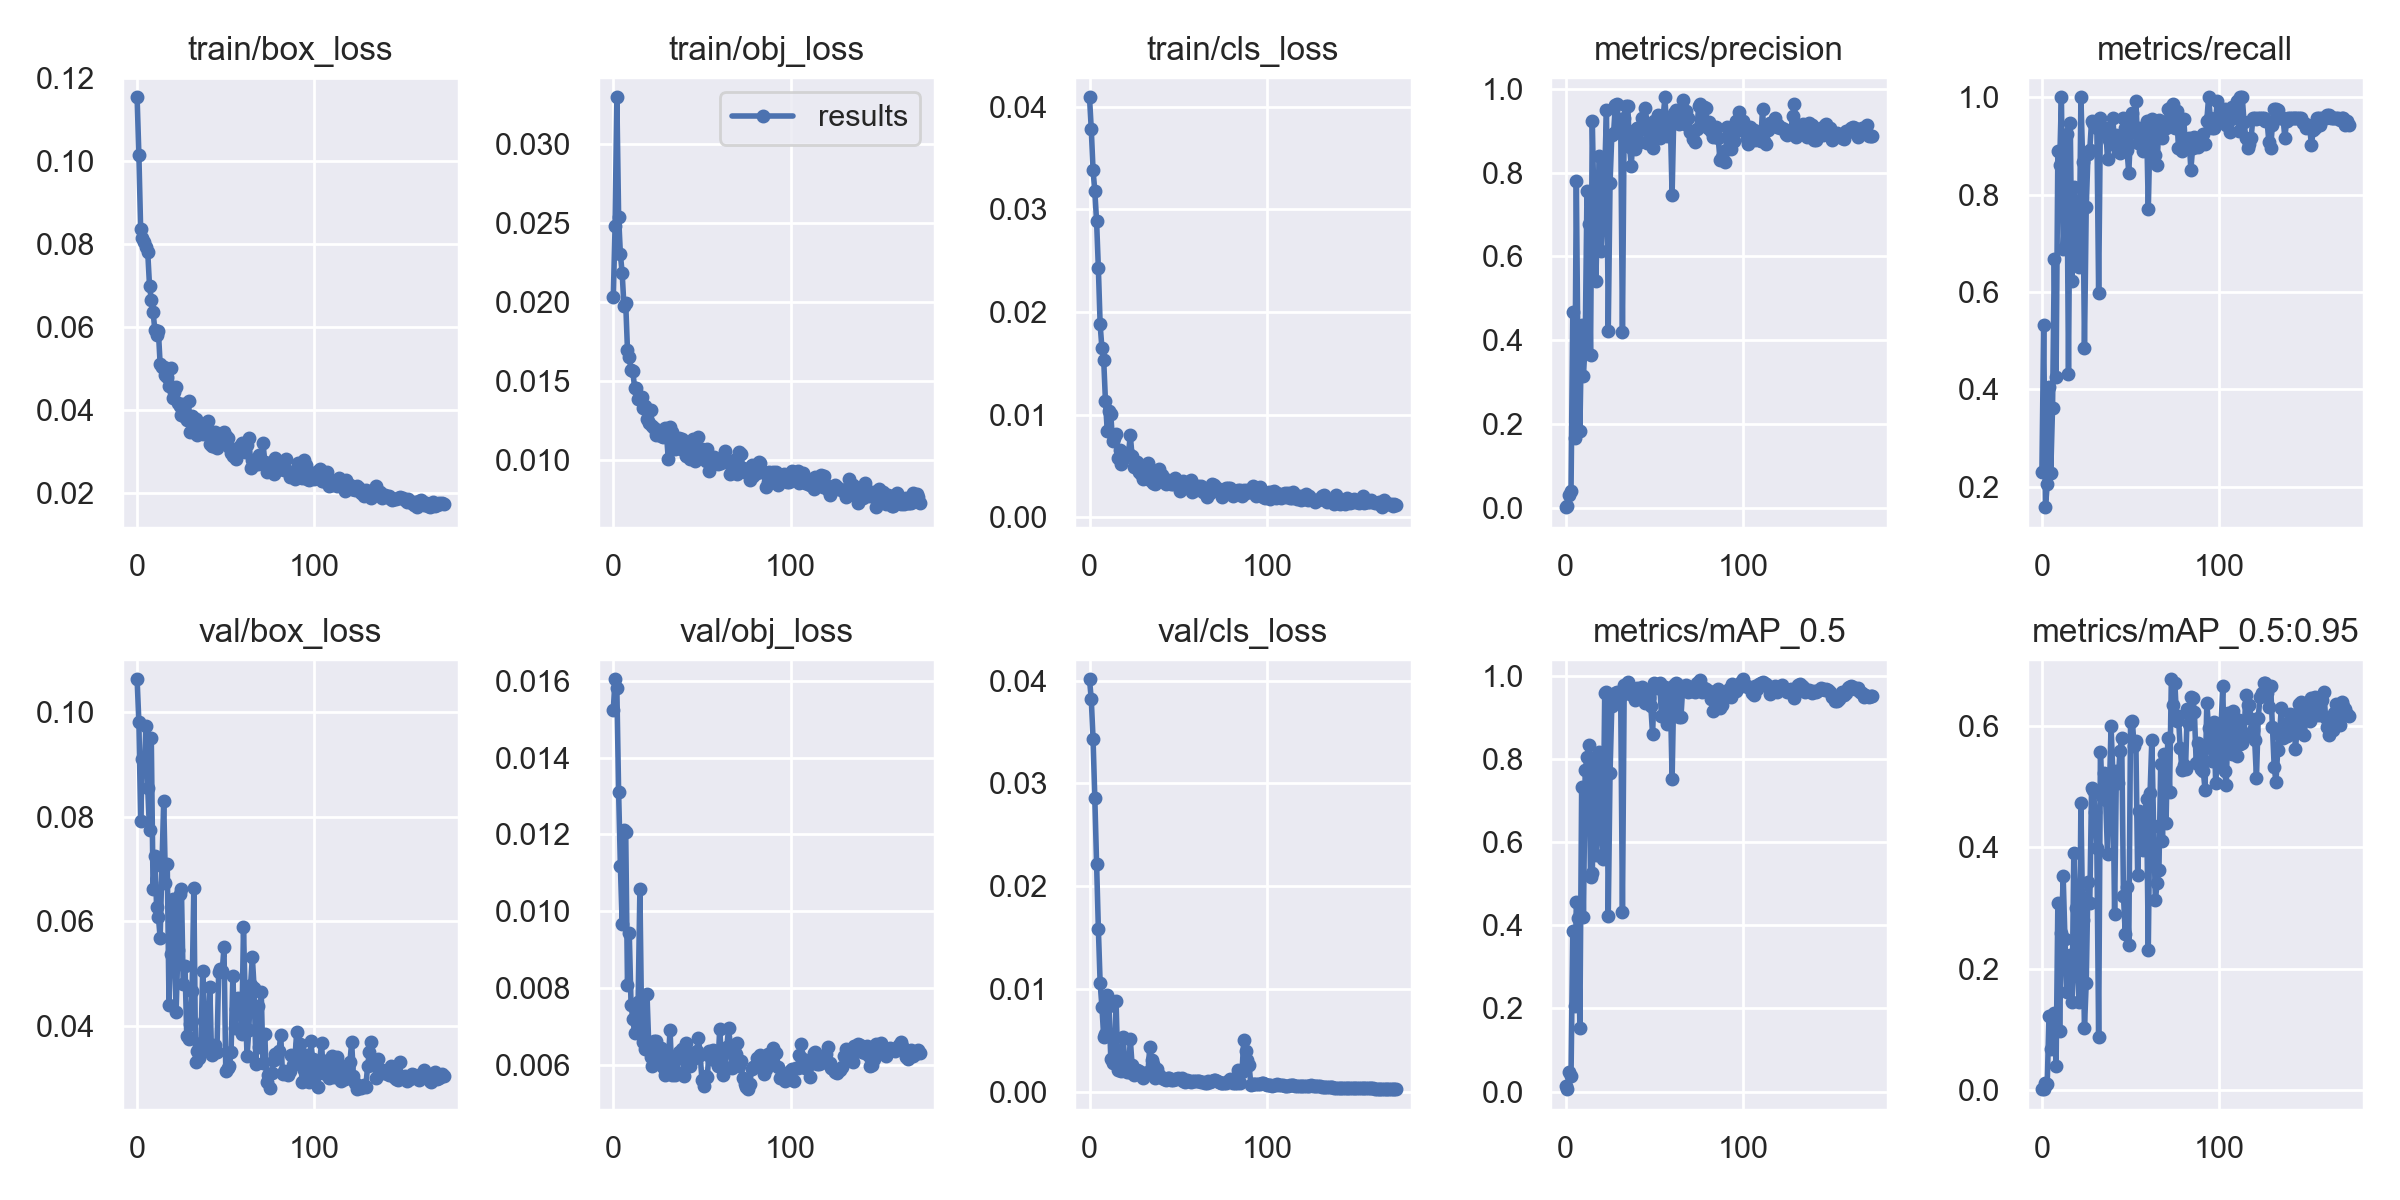

Source data for this figure (header and first rows):
epoch, train/box_loss, train/obj_loss, train/cls_loss, metrics/precision, metrics/recall, metrics/mAP_0.5, metrics/mAP_0.5:0.95, val/box_loss, val/obj_loss, val/cls_loss, x/lr0, x/lr1, x/lr2
0, 0.1153, 0.0203, 0.0409, 0.001106, 0.2297, 0.01466, 0.001692, 0.1063, 0.01525, 0.04013, 0.0016, 0.0016, 0.0856
1, 0.1015, 0.02481, 0.03779, 0.002648, 0.5315, 0.005982, 0.0009692, 0.09818, 0.01604, 0.03818, 0.003284, 0.003284, 0.07028
2, 0.08344, 0.03292, 0.03381, 0.02994, 0.1581, 0.04706, 0.01128, 0.07925, 0.01581, 0.03435, 0.004951, 0.004951, 0.05495
3, 0.08134, 0.02539, 0.03176, 0.03855, 0.2046, 0.03634, 0.009264, 0.09098, 0.0131, 0.02853, 0.0066, 0.0066, 0.0396
4, 0.08049, 0.023, 0.02881, 0.4668, 0.4054, 0.3869, 0.1218, 0.08883, 0.01117, 0.02213, 0.008234, 0.008234, 0.02423
5, 0.07921, 0.02181, 0.02424, 0.1663, 0.2292, 0.2055, 0.06644, 0.09745, 0.009681, 0.01584, 0.009753, 0.009753, 0.009753
6, 0.07788, 0.01975, 0.01878, 0.7799, 0.3622, 0.4562, 0.1181, 0.08547, 0.01213, 0.01057, 0.009753, 0.009753, 0.009753
7, 0.06988, 0.01991, 0.01647, 0.3108, 0.6688, 0.4174, 0.1267, 0.07739, 0.01208, 0.008267, 0.009703, 0.009703, 0.009703
8, 0.06649, 0.01692, 0.01536, 0.1827, 0.4264, 0.154, 0.03949, 0.09511, 0.008085, 0.005359, 0.009654, 0.009654, 0.009654
9, 0.06361, 0.01652, 0.01128, 0.4358, 0.8889, 0.7332, 0.3088, 0.06613, 0.009447, 0.005579, 0.009604, 0.009604, 0.009604
10, 0.05922, 0.01566, 0.008446, 0.3144, 0.8611, 0.419, 0.0977, 0.07245, 0.007572, 0.009404, 0.009555, 0.009555, 0.009555
11, 0.05787, 0.01562, 0.01033, 0.3942, 1, 0.7731, 0.2591, 0.06278, 0.007193, 0.008312, 0.009505, 0.009505, 0.009505
12, 0.05895, 0.01458, 0.01004, 0.7555, 0.6879, 0.8036, 0.3521, 0.06089, 0.006831, 0.003213, 0.009456, 0.009456, 0.009456
13, 0.0509, 0.01454, 0.00738, 0.6784, 0.7671, 0.8327, 0.2495, 0.05679, 0.007445, 0.002813, 0.009406, 0.009406, 0.009406
14, 0.05038, 0.01385, 0.007768, 0.3641, 0.9236, 0.5155, 0.1614, 0.0705, 0.007633, 0.00285, 0.009357, 0.009357, 0.009357
15, 0.05039, 0.01397, 0.008147, 0.9244, 0.4316, 0.525, 0.218, 0.083, 0.01058, 0.008781, 0.009307, 0.009307, 0.009307
16, 0.04826, 0.01398, 0.005784, 0.7002, 0.9466, 0.7883, 0.2216, 0.06728, 0.006973, 0.002112, 0.009258, 0.009258, 0.009258
17, 0.04791, 0.01329, 0.00658, 0.5419, 0.6223, 0.5699, 0.1444, 0.07095, 0.006598, 0.00209, 0.009208, 0.009208, 0.009208
18, 0.04574, 0.01338, 0.005176, 0.7108, 0.8159, 0.8125, 0.3915, 0.04397, 0.006427, 0.001997, 0.009158, 0.009158, 0.009158
19, 0.05004, 0.01257, 0.00568, 0.8389, 0.7564, 0.8165, 0.3006, 0.05368, 0.007849, 0.005343, 0.009109, 0.009109, 0.009109
20, 0.04274, 0.01233, 0.006213, 0.6132, 0.6677, 0.6109, 0.1887, 0.06427, 0.006519, 0.002283, 0.009059, 0.009059, 0.009059
21, 0.04419, 0.01319, 0.006196, 0.693, 0.6522, 0.5592, 0.1448, 0.06191, 0.006197, 0.001904, 0.00901, 0.00901, 0.00901
22, 0.04544, 0.01212, 0.006177, 0.801, 1, 0.959, 0.4733, 0.04269, 0.005965, 0.001937, 0.00896, 0.00896, 0.00896
23, 0.04152, 0.01201, 0.008022, 0.9488, 0.8681, 0.9619, 0.2801, 0.0545, 0.006615, 0.005129, 0.008911, 0.008911, 0.008911
24, 0.04081, 0.01158, 0.005968, 0.4225, 0.4841, 0.4225, 0.1012, 0.06525, 0.006637, 0.002644, 0.008861, 0.008861, 0.008861
25, 0.03877, 0.01188, 0.004908, 0.7746, 0.7746, 0.7651, 0.177, 0.06612, 0.006171, 0.001666, 0.008812, 0.008812, 0.008812
26, 0.04131, 0.01168, 0.00539, 0.8893, 0.8831, 0.9268, 0.3427, 0.04805, 0.006353, 0.001901, 0.008762, 0.008762, 0.008762
27, 0.03829, 0.01151, 0.005393, 0.8942, 0.8922, 0.9429, 0.3078, 0.05147, 0.006432, 0.00214, 0.008713, 0.008713, 0.008713
28, 0.0375, 0.01147, 0.004452, 0.9625, 0.9507, 0.9585, 0.4979, 0.03797, 0.005945, 0.002054, 0.008663, 0.008663, 0.008663
29, 0.04213, 0.01202, 0.004222, 0.964, 0.947, 0.9609, 0.4951, 0.03749, 0.005731, 0.001671, 0.008614, 0.008614, 0.008614
30, 0.03467, 0.01163, 0.003696, 0.9037, 0.9478, 0.9548, 0.4579, 0.04026, 0.006203, 0.001345, 0.008564, 0.008564, 0.008564
31, 0.03834, 0.01005, 0.004086, 0.9254, 0.9375, 0.9514, 0.3983, 0.04662, 0.006055, 0.001841, 0.008515, 0.008515, 0.008515
32, 0.03568, 0.0121, 0.004655, 0.4186, 0.5977, 0.4317, 0.08754, 0.0664, 0.006922, 0.001714, 0.008466, 0.008466, 0.008466
33, 0.03773, 0.0118, 0.005271, 0.9316, 0.9583, 0.9777, 0.5572, 0.03304, 0.005738, 0.001959, 0.008416, 0.008416, 0.008416
34, 0.03385, 0.01096, 0.003675, 0.96, 0.9385, 0.9666, 0.4858, 0.03516, 0.005894, 0.004378, 0.008367, 0.008367, 0.008367
35, 0.03492, 0.01069, 0.003723, 0.9587, 0.9288, 0.9841, 0.5222, 0.03377, 0.005751, 0.003086, 0.008317, 0.008317, 0.008317
36, 0.03506, 0.01105, 0.003384, 0.8623, 0.9377, 0.9552, 0.4778, 0.03658, 0.006163, 0.002713, 0.008268, 0.008268, 0.008268
37, 0.03411, 0.01138, 0.003204, 0.8152, 0.8724, 0.9627, 0.3889, 0.05054, 0.006329, 0.001342, 0.008218, 0.008218, 0.008218
38, 0.03515, 0.0107, 0.004074, 0.9006, 0.9121, 0.9592, 0.4876, 0.04086, 0.006275, 0.002198, 0.008169, 0.008169, 0.008169
39, 0.03669, 0.0113, 0.004654, 0.8576, 0.9119, 0.9425, 0.6003, 0.03545, 0.006406, 0.00167, 0.008119, 0.008119, 0.008119
40, 0.03714, 0.01088, 0.003988, 0.9064, 0.9583, 0.9697, 0.523, 0.03674, 0.005707, 0.001569, 0.00807, 0.00807, 0.00807
41, 0.03175, 0.01028, 0.004104, 0.9062, 0.9017, 0.9605, 0.2898, 0.04736, 0.006565, 0.001361, 0.00802, 0.00802, 0.00802
42, 0.03125, 0.01029, 0.003655, 0.8742, 0.9223, 0.9461, 0.5266, 0.03433, 0.006163, 0.001198, 0.007971, 0.007971, 0.007971
43, 0.03121, 0.01006, 0.003237, 0.9297, 0.8896, 0.9727, 0.5057, 0.03553, 0.005979, 0.001174, 0.007921, 0.007921, 0.007921
44, 0.03455, 0.01078, 0.003627, 0.9203, 0.8865, 0.9415, 0.5586, 0.03624, 0.006317, 0.001288, 0.007872, 0.007872, 0.007872
45, 0.03076, 0.01133, 0.003489, 0.9541, 0.893, 0.9348, 0.5801, 0.03485, 0.006161, 0.0013, 0.007822, 0.007822, 0.007822
46, 0.03192, 0.009903, 0.003246, 0.871, 0.9583, 0.9555, 0.3205, 0.05036, 0.006223, 0.00112, 0.007772, 0.007772, 0.007772
47, 0.03327, 0.01045, 0.003279, 0.8956, 0.9375, 0.9474, 0.2571, 0.05089, 0.006354, 0.001176, 0.007723, 0.007723, 0.007723
48, 0.0337, 0.01145, 0.003775, 0.8853, 0.891, 0.9265, 0.3341, 0.05038, 0.00671, 0.001261, 0.007673, 0.007673, 0.007673
49, 0.0347, 0.01046, 0.003626, 0.859, 0.8446, 0.8589, 0.2382, 0.05501, 0.006259, 0.001262, 0.007624, 0.007624, 0.007624
50, 0.03353, 0.01069, 0.003457, 0.9233, 0.9284, 0.9836, 0.6074, 0.0314, 0.005601, 0.001307, 0.007574, 0.007574, 0.007574
51, 0.0331, 0.01063, 0.002586, 0.9079, 0.9671, 0.9788, 0.6088, 0.03193, 0.00545, 0.001248, 0.007525, 0.007525, 0.007525
52, 0.03099, 0.009961, 0.003431, 0.938, 0.9375, 0.9709, 0.5671, 0.03221, 0.005712, 0.001292, 0.007476, 0.007476, 0.007476
53, 0.02955, 0.01067, 0.003578, 0.884, 0.9918, 0.9838, 0.5757, 0.035, 0.005681, 0.001064, 0.007426, 0.007426, 0.007426
54, 0.02893, 0.009318, 0.003008, 0.8939, 0.9071, 0.9042, 0.3539, 0.04949, 0.006374, 0.0009808, 0.007377, 0.007377, 0.007377
55, 0.02981, 0.01016, 0.003336, 0.9359, 0.9375, 0.9733, 0.46, 0.03949, 0.006193, 0.001127, 0.007327, 0.007327, 0.007327
56, 0.02807, 0.00986, 0.003339, 0.9802, 0.9042, 0.9731, 0.4538, 0.04314, 0.006397, 0.001062, 0.007278, 0.007278, 0.007278
57, 0.02946, 0.01019, 0.00359, 0.8879, 0.8906, 0.8833, 0.3955, 0.04534, 0.006121, 0.0009657, 0.007228, 0.007228, 0.007228
58, 0.03114, 0.009778, 0.002487, 0.9244, 0.8978, 0.9549, 0.4481, 0.04353, 0.006191, 0.001037, 0.007178, 0.007178, 0.007178
59, 0.03202, 0.009751, 0.002816, 0.9241, 0.9508, 0.9593, 0.4806, 0.03834, 0.005964, 0.001083, 0.007129, 0.007129, 0.007129
... 114 more rows
